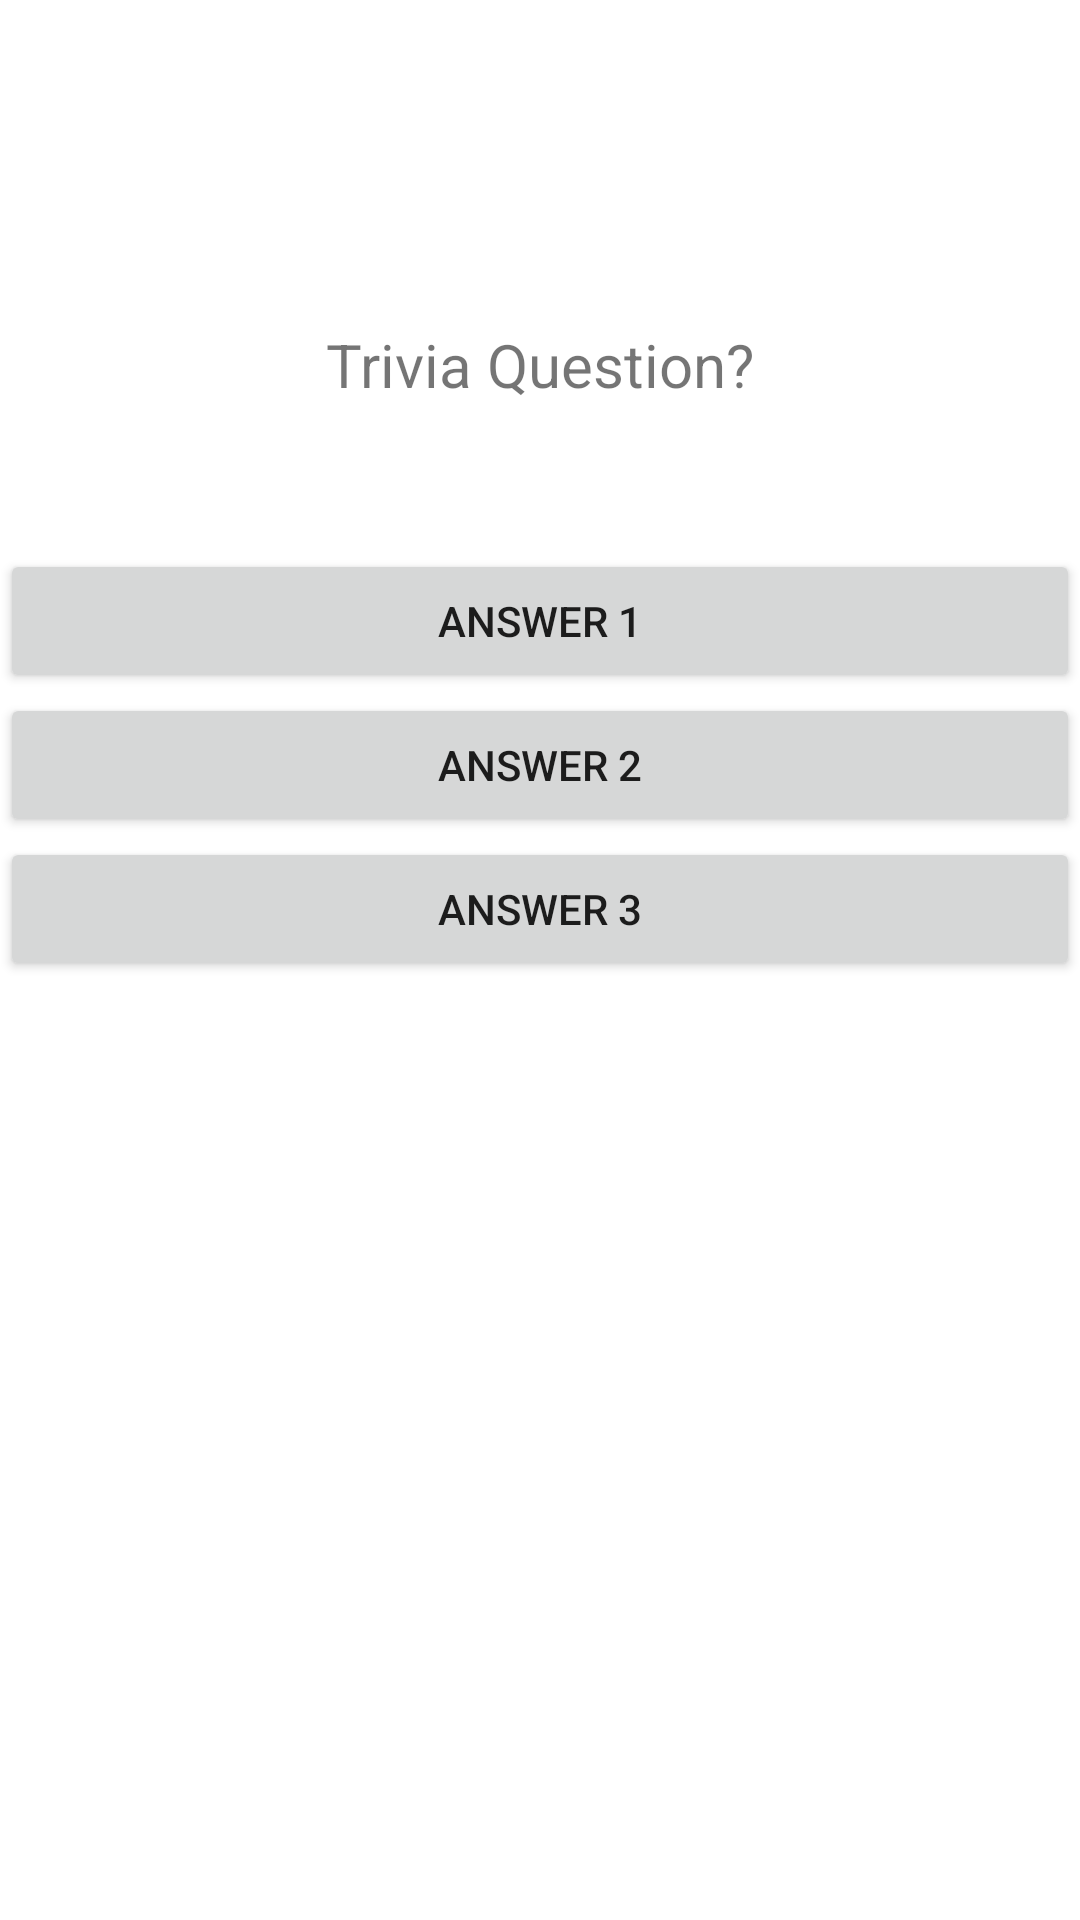

Android layout source for this screen:
<!-- AndroidManifest.xml: application theme Theme.Kcy282lab4 -->
<!-- res/layout/activity_trick.xml -->
<?xml version="1.0" encoding="utf-8"?>
<androidx.constraintlayout.widget.ConstraintLayout
    xmlns:android="http://schemas.android.com/apk/res/android"
    xmlns:app="http://schemas.android.com/apk/res-auto"
    xmlns:tools="http://schemas.android.com/tools"
    android:layout_width="match_parent"
    android:layout_height="match_parent"
    tools:context=".TrickActivity">

    
    <TextView
        android:id="@+id/triviaQuestion"
        android:layout_width="wrap_content"
        android:layout_height="wrap_content"
        android:text="@string/trivia_question"
        android:textSize="20sp"
        android:layout_marginTop="100dp"
        android:padding="8dp"
        app:layout_constraintTop_toTopOf="parent"
        app:layout_constraintStart_toStartOf="parent"
        app:layout_constraintEnd_toEndOf="parent" />

    
    <LinearLayout
        android:id="@+id/answerContainer"
        android:layout_width="match_parent"
        android:layout_height="wrap_content"
        android:orientation="vertical"
        android:gravity="center"
        app:layout_constraintTop_toBottomOf="@id/triviaQuestion"
        app:layout_constraintStart_toStartOf="parent"
        app:layout_constraintEnd_toEndOf="parent"
        android:layout_marginTop="40dp">

        <Button
            android:id="@+id/answer1"
            android:layout_width="match_parent"
            android:layout_height="wrap_content"
            android:text="@string/answer_1" />

        <Button
            android:id="@+id/answer2"
            android:layout_width="match_parent"
            android:layout_height="wrap_content"
            android:text="@string/answer_2" />

        <Button
            android:id="@+id/answer3"
            android:layout_width="match_parent"
            android:layout_height="wrap_content"
            android:text="@string/answer_3" />
    </LinearLayout>

</androidx.constraintlayout.widget.ConstraintLayout>
<!-- resources referenced by this layout -->
<resources>
  <string name="answer_1">Answer 1</string>
  <string name="answer_2">Answer 2</string>
  <string name="answer_3">Answer 3</string>
  <string name="trivia_question">Trivia Question?</string>
  <style name="Theme.Kcy282lab4" parent="Theme.MaterialComponents.DayNight.DarkActionBar">
          
          <item name="colorPrimary">@color/purple_500</item>
          <item name="colorPrimaryVariant">@color/purple_700</item>
          <item name="colorOnPrimary">@color/white</item>
          
          <item name="colorSecondary">@color/teal_200</item>
          <item name="colorSecondaryVariant">@color/teal_700</item>
          <item name="colorOnSecondary">@color/black</item>
          
          <item name="android:statusBarColor">?attr/colorPrimaryVariant</item>
          
      </style>
  <!-- not gathered from this repository: default colours our renderer supplied (Android Studio template values) -->
  <color name="purple_500">#FF6200EE</color>
  <color name="purple_700">#FF3700B3</color>
  <color name="teal_200">#FF03DAC5</color>
  <color name="teal_700">#FF018786</color>
  <color name="black">#FF000000</color>
  <color name="white">#FFFFFFFF</color>
</resources>
